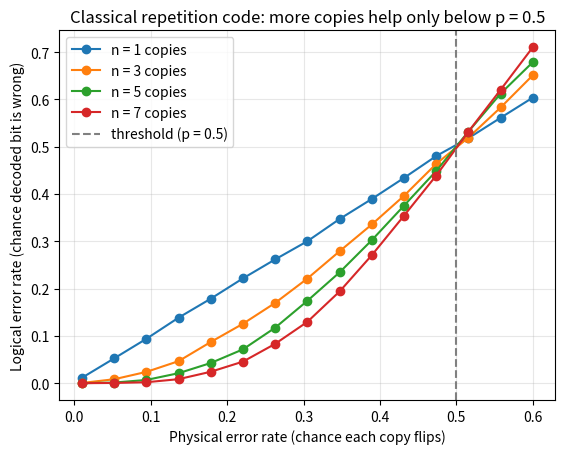

Write the Python code that produced this figure.
"""
Part 1: Classical repetition code (no quantum needed).

Idea: to protect one bit, copy it n times. Noise flips each copy with
probability p. Decode by majority vote. If fewer than half the copies
flip, we recover the original bit.

Question we answer: when does adding more copies actually help?
"""
import numpy as np
import matplotlib.pyplot as plt

rng = np.random.default_rng(seed=42)  # fixed seed so results are repeatable


def encode(bit, n):
    """Copy one bit n times, e.g. 1 -> [1, 1, 1]."""
    return np.full(n, bit)


def add_noise(codeword, p):
    """Flip each bit independently with probability p."""
    flips = rng.random(codeword.size) < p
    return codeword ^ flips


def decode(received):
    """Majority vote: return 1 if more than half the bits are 1."""
    return int(received.sum() > received.size / 2)


def logical_error_rate(n, p, trials=20_000):
    """Fraction of trials where the decoded bit is wrong."""
    errors = 0
    for _ in range(trials):
        bit = rng.integers(2)
        if decode(add_noise(encode(bit, n), p)) != bit:
            errors += 1
    return errors / trials


if __name__ == "__main__":
    physical_rates = np.linspace(0.01, 0.6, 15)
    code_sizes = [1, 3, 5, 7]  # n=1 means "no protection"

    for n in code_sizes:
        rates = [logical_error_rate(n, p) for p in physical_rates]
        plt.plot(physical_rates, rates, marker="o", label=f"n = {n} copies")
        print(f"n={n}: done")

    plt.xlabel("Physical error rate (chance each copy flips)")
    plt.ylabel("Logical error rate (chance decoded bit is wrong)")
    plt.title("Classical repetition code: more copies help only below p = 0.5")
    plt.axvline(0.5, color="grey", linestyle="--", label="threshold (p = 0.5)")
    plt.legend()
    plt.grid(alpha=0.3)
    plt.savefig("part1_classical_repetition.png", dpi=150, bbox_inches="tight")
    print("Saved plot to part1_classical_repetition.png")
